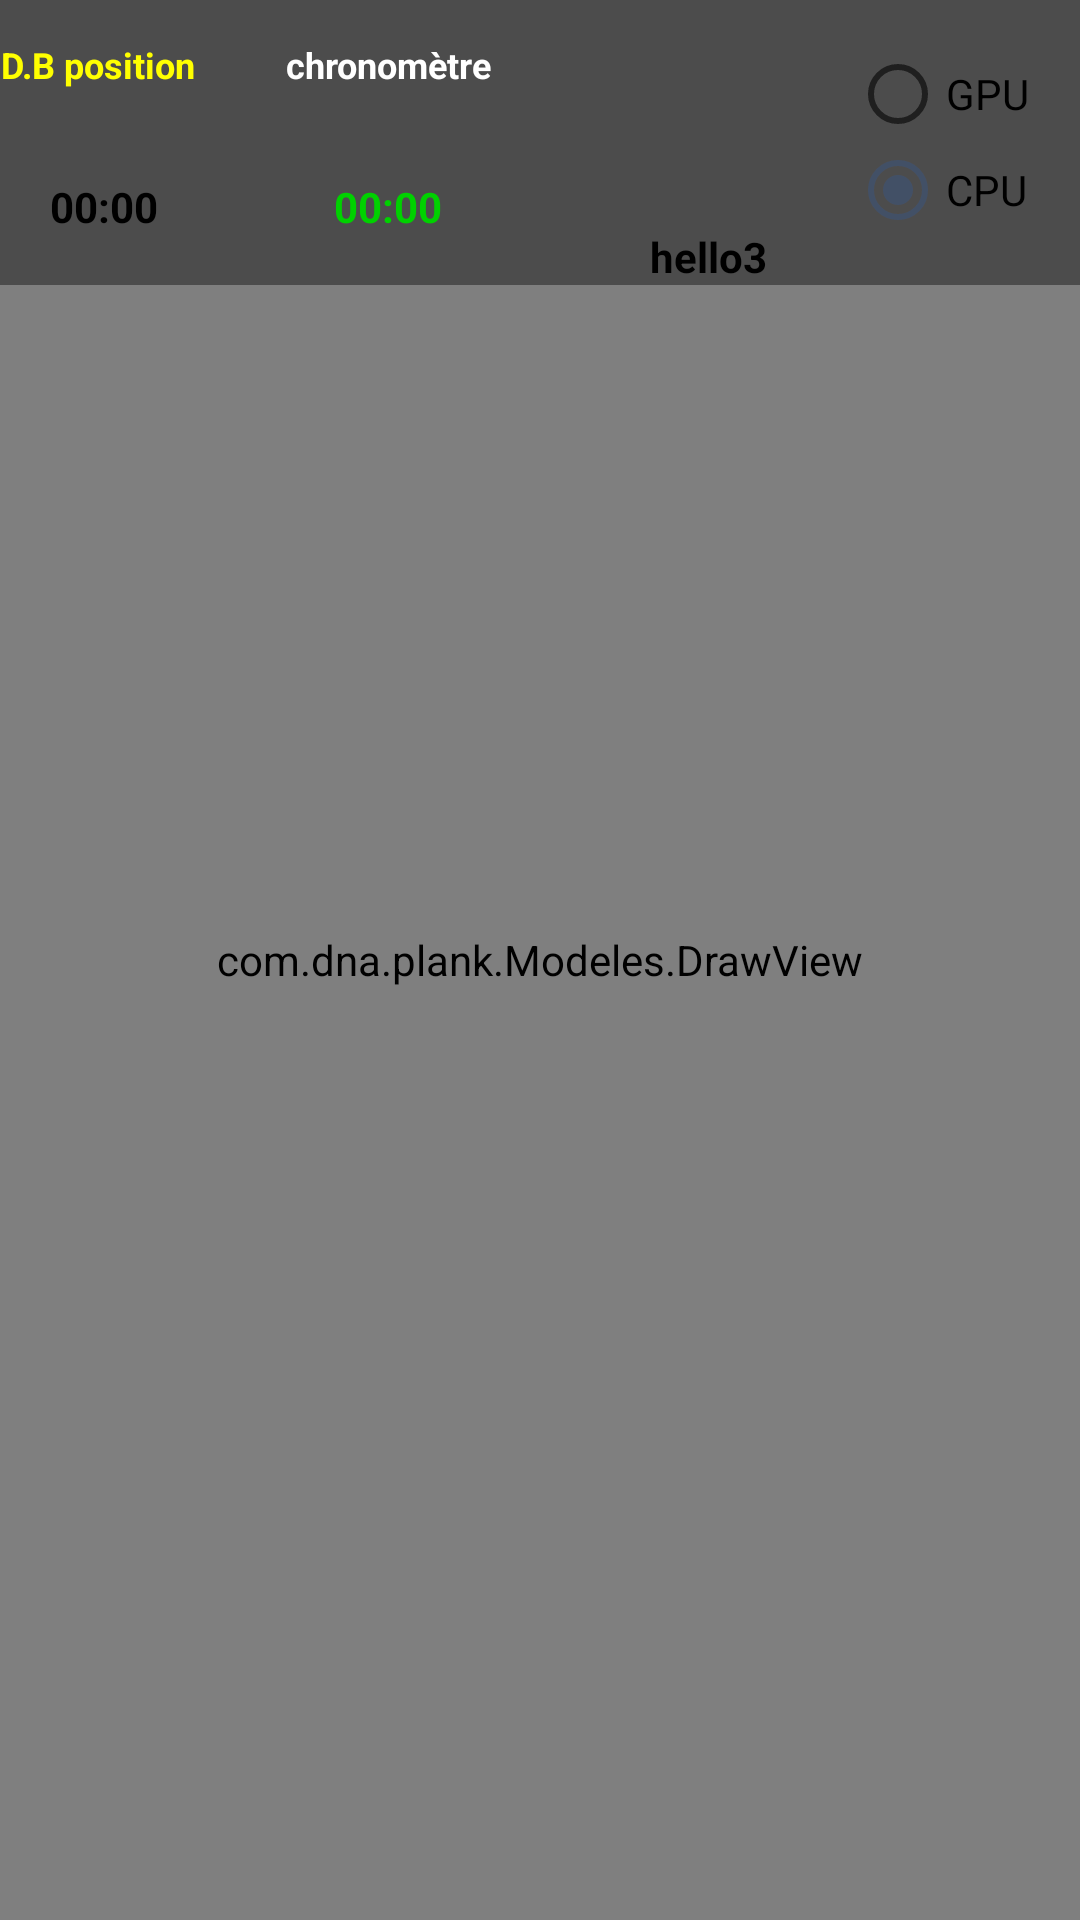

Write the Android layout XML for this screen, with the resource values it uses.
<!-- AndroidManifest.xml: application theme AppTheme.Plank -->
<!-- res/layout/fragment_camera.xml -->
<?xml version="1.0" encoding="utf-8"?>
<RelativeLayout xmlns:android="http://schemas.android.com/apk/res/android"
    xmlns:app="http://schemas.android.com/apk/res-auto"
    xmlns:tools="http://schemas.android.com/tools"
    android:layout_width="match_parent"
    android:layout_height="match_parent">


    <TextureView
        android:id="@+id/texture"
        android:layout_width="match_parent"
        android:layout_height="match_parent"
        android:layout_centerInParent="true"/>


    <com.dna.plank.Modeles.DrawView
        android:id="@+id/drawview"
        android:layout_width="match_parent"
        android:layout_height="match_parent" />




    <LinearLayout
        android:layout_width="match_parent"
        android:layout_height="wrap_content"
        android:orientation="vertical"
        android:background="@color/tfe_semi_transparent">

        <LinearLayout
            android:layout_width="match_parent"
            android:layout_height="wrap_content"
            android:gravity="center|top"
            android:orientation="horizontal"
            >

            <LinearLayout
                android:id="@+id/layoutScore"
                android:layout_width="wrap_content"
                android:layout_height="match_parent"
                android:layout_weight="0.003"


                android:orientation="vertical">

                <TextView
                    android:id="@+id/titlescore"
                    android:layout_width="wrap_content"
                    android:layout_height="43dp"
                    android:gravity="center"
                    android:text="D.B position"
                    android:textColor="@color/yellow"
                    android:textSize="12sp"
                    android:textStyle="bold" />

                <Chronometer
                    android:id="@+id/chrono2"
                    android:layout_width="match_parent"
                    android:layout_height="0dp"
                    android:layout_weight="1"
                    android:gravity="center|center_vertical"
                    android:textColor="@color/black"
                    android:textStyle="bold" />


            </LinearLayout>

            <LinearLayout
                android:id="@+id/Layoutchrono"
                android:layout_width="wrap_content"
                android:layout_height="match_parent"
                android:gravity="center"
                android:orientation="vertical"
                android:layout_weight="0.03"
                >

                <TextView
                    android:id="@+id/textView"
                    android:layout_width="wrap_content"
                    android:layout_height="43dp"
                    android:gravity="center"
                    android:text="chronomètre"
                    android:textColor="@color/white"
                    android:textSize="12sp"
                    android:textStyle="bold" />

                <Chronometer
                    android:id="@+id/chrono"
                    android:layout_width="match_parent"
                    android:layout_height="wrap_content"
                    android:layout_weight="1"
                    android:gravity="center"
                    android:textColor="@color/green"
                    android:textStyle="bold" />


            </LinearLayout>


            <LinearLayout
                android:id="@+id/signalpos"
                android:layout_width="wrap_content"
                android:layout_height="wrap_content"
                android:gravity="center"
                android:orientation="vertical">

                <ImageView
                    android:id="@+id/oknok"
                    android:layout_width="94dp"
                    android:layout_height="76dp"
                    android:layout_weight="1"
                    tools:srcCompat="@tools:sample/avatars" />

                <TextView
                    android:id="@+id/text1"
                    android:layout_width="wrap_content"
                    android:layout_height="match_parent"
                    android:layout_weight="1"
                    android:text="hello3"
                    android:textColor="@color/black"
                    android:textStyle="bold" />
            </LinearLayout>

            <RadioGroup
                android:id="@+id/radiogroup"
                android:layout_width="wrap_content"
                android:layout_height="wrap_content"

                android:orientation="vertical"
                android:layout_gravity="center"
                android:layout_weight="0.01"
                >

                <RadioButton
                    android:id="@+id/radio_gpu"
                    android:layout_width="wrap_content"
                    android:layout_height="wrap_content"
                    android:text="@string/radio_gpu"
                    android:textColor="@color/black"
                    />

                <RadioButton
                    android:id="@+id/radio_cpu"
                    android:layout_width="wrap_content"
                    android:layout_height="wrap_content"
                    android:checked="true"
                    android:text="@string/radio_cpu"
                    android:textColor="@color/black" />


            </RadioGroup>

            <LinearLayout
                android:id="@+id/btnlayout"
                android:layout_width="wrap_content"
                android:layout_height="match_parent"
                android:gravity="center">

                <ImageView
                    android:id="@+id/FiBn"
                    android:layout_width="wrap_content"
                    android:layout_height="wrap_content"
                    android:layout_weight="0.003"
                    android:background="@drawable/exit"
                    android:text="Arret" />


            </LinearLayout>


        </LinearLayout>







    </LinearLayout>





</RelativeLayout>
<!-- resources referenced by this layout -->
<resources>
  <color name="black">#000</color>
  <color name="green">#00D100</color>
  
    #00D100
  <color name="tfe_semi_transparent">#66000000</color>
  <color name="white">#fff</color>
  <color name="yellow">#FFFF00</color>
  <string name="radio_cpu">CPU</string>
  <string name="radio_gpu">GPU</string>
  <style name="AppTheme.Plank" parent="Theme.AppCompat.Light.NoActionBar">
          <item name="colorPrimary">@color/bleudecatthlon</item>
          <item name="colorPrimaryDark">@color/bleudecatthlon</item>
          <item name="colorAccent">@color/color_accent</item>
          <item name="android:windowContentOverlay">@null</item>
          <item name="elevation">0dp</item>
      </style>
  <color name="bleudecatthlon">#0182c4</color>
  <color name="color_accent">#425066</color>
</resources>
